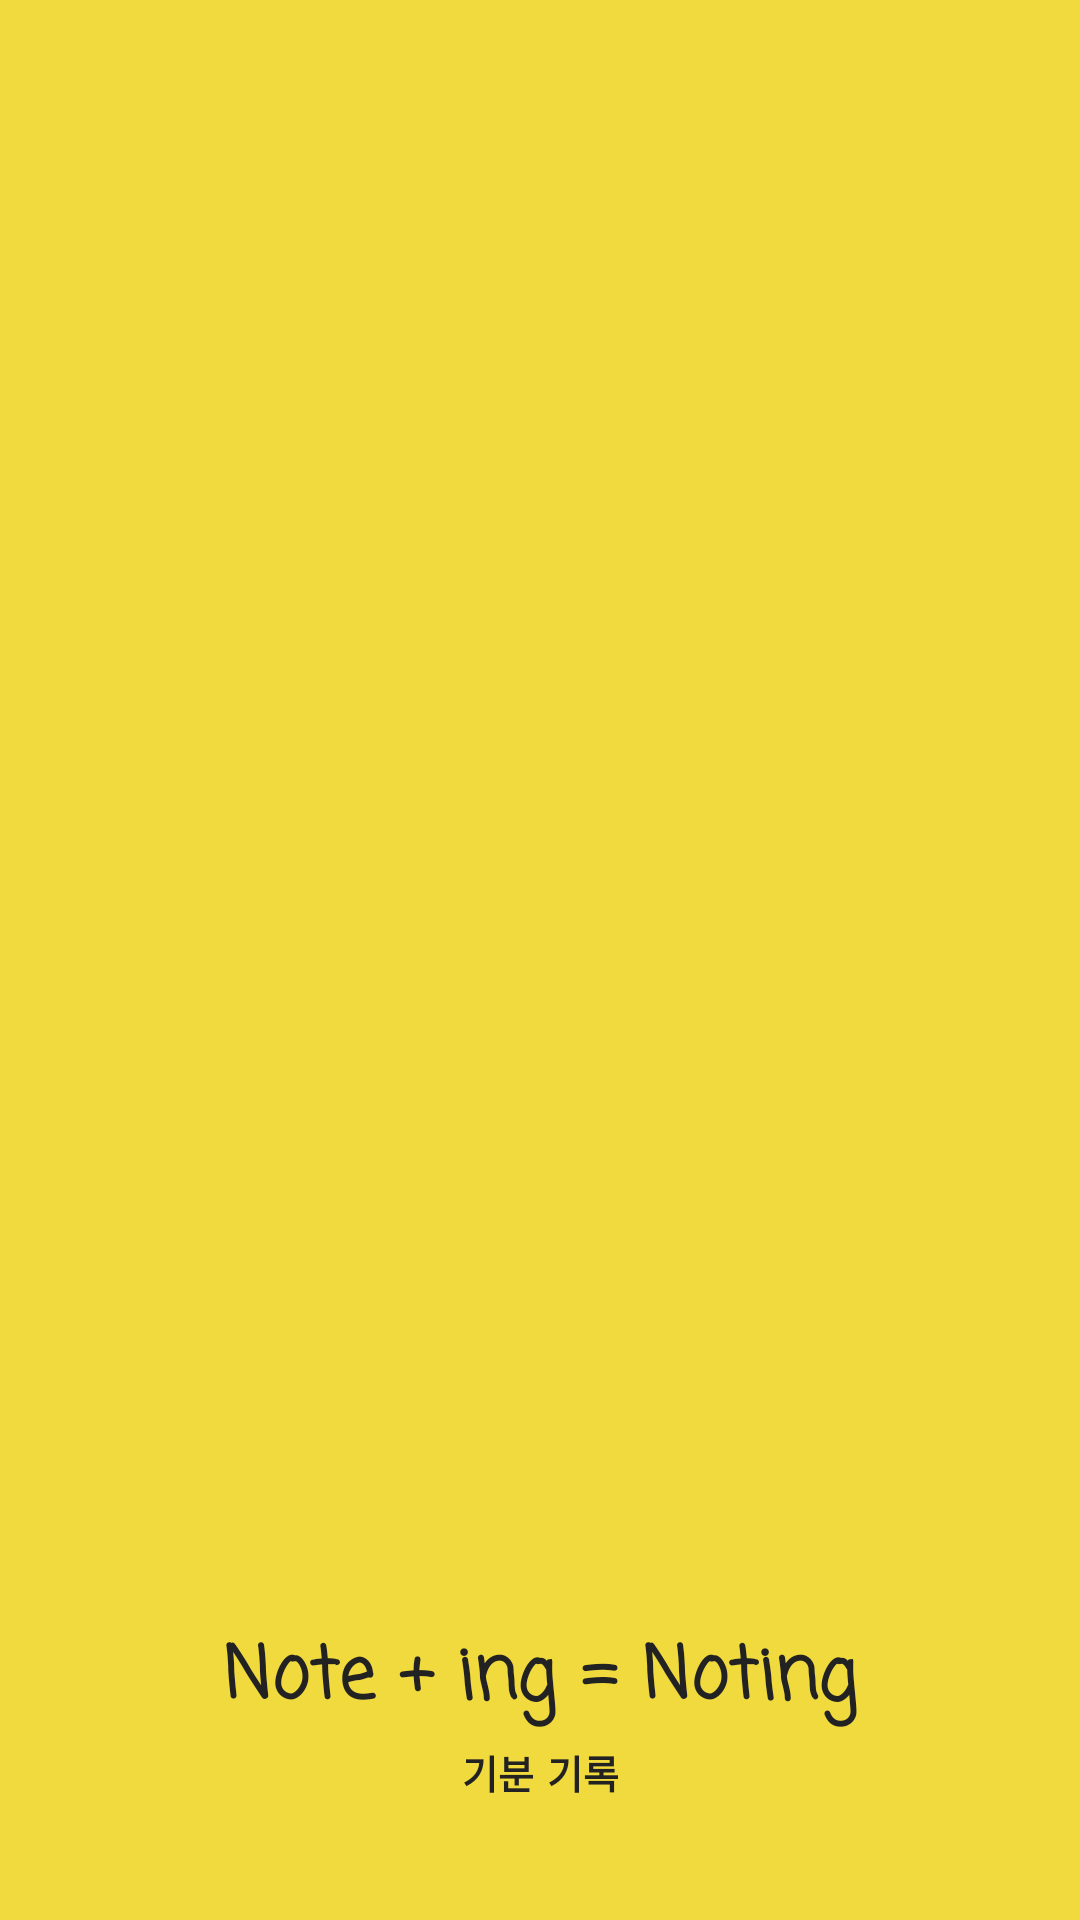

This screen was rendered from an Android layout file. Write that file and the resources it references.
<!-- AndroidManifest.xml: application theme Theme.AppCompat.NoActionBar -->
<!-- res/layout/activity_splash.xml -->
<?xml version="1.0" encoding="utf-8"?>
<androidx.constraintlayout.widget.ConstraintLayout
    xmlns:android="http://schemas.android.com/apk/res/android"
    xmlns:app="http://schemas.android.com/apk/res-auto"
    android:layout_width="match_parent"
    android:layout_height="match_parent"
    android:background="@color/strong">

    <ImageView
        android:id="@+id/iv_splash_icon"
        android:layout_width="120dp"
        android:layout_height="120dp"
        android:layout_marginTop="240dp"
        android:src="@drawable/smile_handdrawn"
        app:layout_constraintEnd_toEndOf="parent"
        app:layout_constraintStart_toStartOf="parent"
        app:layout_constraintTop_toTopOf="parent" />

    <TextView
        android:id="@+id/tv_app_name"
        style="@style/NotingXLargeTextView"
        android:layout_width="wrap_content"
        android:layout_height="wrap_content"
        android:layout_margin="180dp"
        android:text="Note + ing = Noting"
        app:layout_constraintEnd_toEndOf="parent"
        app:layout_constraintStart_toStartOf="parent"
        app:layout_constraintTop_toBottomOf="@id/iv_splash_icon" />

    <TextView
        android:id="@+id/tv_app_desc"
        style="@style/NotingNormalTextView"
        android:layout_width="wrap_content"
        android:layout_height="wrap_content"
        android:text="기분 기록"
        app:layout_constraintEnd_toEndOf="parent"
        app:layout_constraintStart_toStartOf="parent"
        app:layout_constraintTop_toBottomOf="@id/tv_app_name" />

</androidx.constraintlayout.widget.ConstraintLayout>
<!-- resources referenced by this layout -->
<resources>
  <color name="strong">#F1DA3E</color>
  <style name="NotingNormalTextView" parent="@android:style/Widget.TextView">
          <item name="android:textColor">@color/color_222222</item>
          <item name="android:textSize">13dp</item>
          <item name="android:layout_margin">1dp</item>
          <item name="android:padding">1dp</item>
          <item name="android:fontFamily">casual</item>
          <item name="android:textStyle">bold</item>
      </style>
  <style name="NotingXLargeTextView" parent="@android:style/Widget.TextView">
          <item name="android:textColor">@color/color_222222</item>
          <item name="android:textSize">24dp</item>
          <item name="android:layout_margin">1dp</item>
          <item name="android:padding">1dp</item>
          <item name="android:fontFamily">casual</item>
          <item name="android:textStyle">bold</item>
      </style>
  <color name="color_222222">#222222</color>
</resources>
